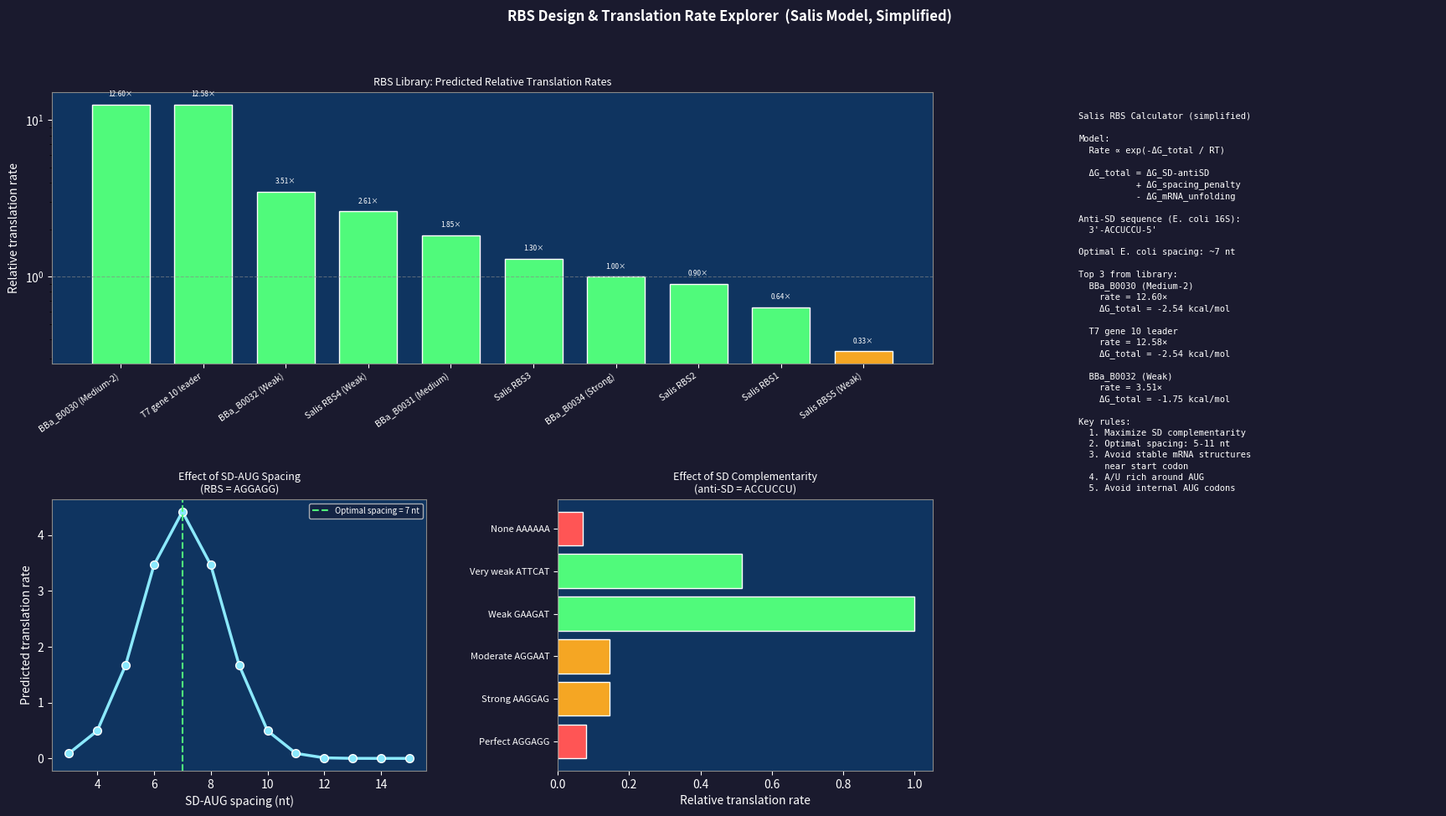

The script that saved this image:
"""
RBS Design & Translation Rate Explorer
========================================
Tier 3.1 — Synthetic Biology: Genetic Parts & Devices

Concepts demonstrated:
  - Shine-Dalgarno sequence and ribosome binding
  - Salis RBS Calculator thermodynamic model (simplified)
  - Spacing between SD and AUG start codon
  - RBS strength vs. protein expression level
  - Codon usage and codon optimization concept
  - Secondary structure impact on translation initiation
  - Tuning gene expression for metabolic burden trade-off

Usage:
    python 22_rbs_translation.py

Key insight:
    The Salis RBS Calculator uses thermodynamic models of ribosome-mRNA
    binding (ΔG_total = ΔG_mRNA-rRNA + ΔG_standby + ΔG_start - ΔG_mRNA_folding).
    The translation initiation rate ≈ exp(-ΔG_total / RT), so small ΔG
    changes create exponential differences in expression.
    A single nucleotide change can shift expression by 10-100×.
"""

import numpy as np
import matplotlib.pyplot as plt
import matplotlib.gridspec as gridspec


# ── Simplified Thermodynamic Model ───────────────────────────────────────────

# Nearest-neighbor free energy parameters (simplified subset, RNA, 37°C)
NN_PARAMS = {
    'AA': -0.93, 'AU': -1.10, 'AC': -1.33, 'AG': -1.36,
    'UA': -1.33, 'UU': -0.93, 'UC': -2.08, 'UG': -2.11,
    'CA': -2.11, 'CU': -1.36, 'CC': -3.26, 'CG': -3.42,
    'GA': -2.35, 'GU': -2.08, 'GC': -3.42, 'GG': -3.26,
}
RT = 0.616   # kT at 37°C, kcal/mol

def rna_fold_energy(seq):
    """Very simplified: NN sum for single-stranded stem (proxy for folding ΔG)."""
    seq = seq.upper().replace('T', 'U')
    dG = 0.0
    for i in range(len(seq) - 1):
        pair = seq[i:i+2]
        dG += NN_PARAMS.get(pair, -1.5)   # default average
    return dG * 0.1   # scale down — not a real folding model


def sd_ribosome_energy(rbs_seq):
    """
    ΔG of SD:anti-SD interaction.
    Anti-SD is ACCUCCU (3' end of 16S rRNA in E. coli).
    Higher complementarity → more negative ΔG → stronger binding.
    """
    anti_sd = 'ACCUCCU'
    rbs = rbs_seq.upper().replace('T', 'U')

    def complement_score(a, b):
        pairs = {'A': 'U', 'U': 'A', 'G': 'C', 'C': 'G'}
        return 2.0 if pairs.get(a) == b else (-0.5 if a != b else 0.0)

    # Slide anti-SD over RBS, find best alignment
    best_score = 0.0
    for offset in range(-len(anti_sd), len(rbs)):
        score = 0.0
        for i, b in enumerate(anti_sd):
            j = offset + i
            if 0 <= j < len(rbs):
                score += complement_score(rbs[j], b)
        if score < best_score:
            best_score = score
    return best_score * 0.8   # scale to kcal/mol units


def spacing_energy(spacer_len, optimal=7):
    """
    Penalty for non-optimal spacing between SD and AUG.
    Optimal spacing ~ 7 nt in E. coli.
    Gaussian penalty.
    """
    return ((spacer_len - optimal)**2) * 0.3


def predict_translation_rate(rbs_seq, spacer_len, cds_start='ATG', fold_window=20):
    """
    Proxy translation initiation rate using simplified thermodynamics.
    Rate ∝ exp(-ΔG_total / RT)
    """
    # Get energy components
    dG_sd = sd_ribosome_energy(rbs_seq)         # SD binding (negative = good)
    dG_spacing = spacing_energy(spacer_len)     # spacing penalty (positive = bad)
    dG_fold = rna_fold_energy(rbs_seq[-fold_window:] if len(rbs_seq) > fold_window
                               else rbs_seq)    # mRNA folding (negative favors structure = bad for TX)

    # Total: more negative = better translation
    dG_total = dG_sd + dG_spacing * 0.5 - abs(dG_fold) * 0.1

    # Rate proportional to exp(-dG/RT)
    rate = np.exp(-dG_total / RT)
    return rate, dG_sd, dG_spacing, dG_fold, dG_total


# ── RBS Library ──────────────────────────────────────────────────────────────

RBS_LIBRARY = {
    "BBa_B0034 (Strong)":   ("AAAGAGGAGAAA", 7),
    "BBa_B0031 (Medium)":   ("AAGTTAAGAGG", 7),
    "BBa_B0032 (Weak)":     ("AATTTTAAGAGG", 7),
    "BBa_B0030 (Medium-2)": ("TTAACTTGTTTA", 7),
    "Salis RBS1":            ("GGAGAT", 5),
    "Salis RBS2":            ("AGGAGG", 7),
    "Salis RBS3":            ("AAGGAG", 6),
    "Salis RBS4 (Weak)":    ("GCCTCA", 8),
    "Salis RBS5 (Weak)":    ("AATGGG", 9),
    "T7 gene 10 leader":    ("AAATAATTTTGTTTAACTTTAAGAAGGAGATATACA", 8),
}


def run():
    # Score all library RBS
    results = {}
    for name, (rbs_seq, spacer) in RBS_LIBRARY.items():
        rate, dG_sd, dG_sp, dG_fold, dG_tot = predict_translation_rate(rbs_seq, spacer)
        results[name] = {
            'rbs': rbs_seq, 'spacer': spacer, 'rate': rate,
            'dG_sd': dG_sd, 'dG_spacing': dG_sp, 'dG_fold': dG_fold, 'dG_total': dG_tot,
        }

    # Normalize to BBa_B0034 (strong reference)
    ref_rate = results.get("BBa_B0034 (Strong)", {'rate': 1.0})['rate']
    for r in results.values():
        r['rel_rate'] = r['rate'] / ref_rate

    # Sweep spacer length
    spacer_lengths = range(3, 16)
    spacer_rates = []
    for sp in spacer_lengths:
        r, *_ = predict_translation_rate('AGGAGG', sp)
        spacer_rates.append(r)

    # Sweep SD complementarity
    sd_seqs = {
        'Perfect AGGAGG':  'AGGAGG',
        'Strong AAGGAG':   'AAGGAG',
        'Moderate AGGAAT': 'AGGAAT',
        'Weak GAAGAT':     'GAAGAT',
        'Very weak ATTCAT':'ATTCAT',
        'None AAAAAA':     'AAAAAA',
    }
    sd_rates = {name: predict_translation_rate(seq, 7)[0] for name, seq in sd_seqs.items()}

    # ── Figure ────────────────────────────────────────────────────────────────
    fig = plt.figure(figsize=(18, 10))
    fig.patch.set_facecolor('#1a1a2e')
    fig.suptitle('RBS Design & Translation Rate Explorer  (Salis Model, Simplified)',
                 color='white', fontsize=12, fontweight='bold')

    gs = gridspec.GridSpec(2, 3, figure=fig,
                           left=0.05, right=0.97, top=0.88, bottom=0.07,
                           hspace=0.50, wspace=0.35)

    ax_lib    = fig.add_subplot(gs[0, :2])
    ax_spacer = fig.add_subplot(gs[1, 0])
    ax_sd     = fig.add_subplot(gs[1, 1])
    ax_info   = fig.add_subplot(gs[:, 2])

    for ax in [ax_lib, ax_spacer, ax_sd, ax_info]:
        ax.set_facecolor('#0f3460')

    # ── RBS library comparison ────────────────────────────────────────────────
    sorted_rbs = sorted(results.items(), key=lambda x: x[1]['rel_rate'], reverse=True)
    names_sorted = [n for n, _ in sorted_rbs]
    rates_sorted = [r['rel_rate'] for _, r in sorted_rbs]

    bar_colors = ['#50fa7b' if r >= 0.5 else '#f5a623' if r >= 0.1 else '#ff5555'
                  for r in rates_sorted]
    bars = ax_lib.bar(range(len(names_sorted)), rates_sorted,
                      color=bar_colors, edgecolor='white', width=0.7)
    ax_lib.set_xticks(range(len(names_sorted)))
    ax_lib.set_xticklabels([n[:20] for n in names_sorted], rotation=35,
                            ha='right', color='white', fontsize=7.5)
    ax_lib.set_ylabel('Relative translation rate', color='white')
    ax_lib.set_title('RBS Library: Predicted Relative Translation Rates',
                     color='white', fontsize=9)
    ax_lib.axhline(1.0, color='#888', lw=0.8, ls='--', alpha=0.6)
    ax_lib.tick_params(colors='white')
    ax_lib.set_yscale('log')
    for sp in ax_lib.spines.values():
        sp.set_edgecolor('#888')
    for bar, rate in zip(bars, rates_sorted):
        ax_lib.text(bar.get_x() + bar.get_width()/2,
                    bar.get_height() * 1.1, f'{rate:.2f}×',
                    ha='center', va='bottom', fontsize=6, color='white')

    # ── Spacer length effect ──────────────────────────────────────────────────
    ax_spacer.plot(list(spacer_lengths), spacer_rates, '-o',
                   color='#8be9fd', lw=2.5, ms=7, markeredgecolor='white')
    opt_idx = np.argmax(spacer_rates)
    ax_spacer.axvline(list(spacer_lengths)[opt_idx], color='#50fa7b', lw=1.5, ls='--',
                      label=f'Optimal spacing = {list(spacer_lengths)[opt_idx]} nt')
    ax_spacer.set_xlabel('SD-AUG spacing (nt)', color='white')
    ax_spacer.set_ylabel('Predicted translation rate', color='white')
    ax_spacer.set_title('Effect of SD-AUG Spacing\n(RBS = AGGAGG)', color='white', fontsize=9)
    ax_spacer.tick_params(colors='white')
    ax_spacer.legend(fontsize=7, facecolor='#16213e', labelcolor='white')
    for sp in ax_spacer.spines.values():
        sp.set_edgecolor('#888')

    # ── SD complementarity ────────────────────────────────────────────────────
    sd_names = list(sd_rates.keys())
    sd_rate_vals = [sd_rates[n] for n in sd_names]
    ref_sd = max(sd_rate_vals)
    sd_rel = [v / ref_sd for v in sd_rate_vals]

    sd_colors = ['#50fa7b' if r >= 0.5 else '#f5a623' if r >= 0.1 else '#ff5555'
                 for r in sd_rel]
    ax_sd.barh(range(len(sd_names)), sd_rel, color=sd_colors, edgecolor='white')
    ax_sd.set_yticks(range(len(sd_names)))
    ax_sd.set_yticklabels(sd_names, color='white', fontsize=8)
    ax_sd.set_xlabel('Relative translation rate', color='white')
    ax_sd.set_title('Effect of SD Complementarity\n(anti-SD = ACCUCCU)',
                    color='white', fontsize=9)
    ax_sd.tick_params(colors='white')
    for sp in ax_sd.spines.values():
        sp.set_edgecolor('#888')

    # ── Info panel ────────────────────────────────────────────────────────────
    ax_info.axis('off')
    top3 = sorted_rbs[:3]
    info = (
        f"Salis RBS Calculator (simplified)\n\n"
        f"Model:\n"
        f"  Rate ∝ exp(-ΔG_total / RT)\n\n"
        f"  ΔG_total = ΔG_SD-antiSD\n"
        f"           + ΔG_spacing_penalty\n"
        f"           - ΔG_mRNA_unfolding\n\n"
        f"Anti-SD sequence (E. coli 16S):\n"
        f"  3'-ACCUCCU-5'\n\n"
        f"Optimal E. coli spacing: ~7 nt\n\n"
        f"Top 3 from library:\n"
    )
    for name, res in top3:
        info += (f"  {name[:22]}\n"
                 f"    rate = {res['rel_rate']:.2f}×\n"
                 f"    ΔG_total = {res['dG_total']:.2f} kcal/mol\n\n")

    info += (
        f"Key rules:\n"
        f"  1. Maximize SD complementarity\n"
        f"  2. Optimal spacing: 5-11 nt\n"
        f"  3. Avoid stable mRNA structures\n"
        f"     near start codon\n"
        f"  4. A/U rich around AUG\n"
        f"  5. Avoid internal AUG codons"
    )
    ax_info.text(0.04, 0.97, info, transform=ax_info.transAxes,
                 va='top', fontsize=7.5, color='white', fontfamily='monospace',
                 linespacing=1.4)

    plt.show()

    print("\nRBS Library Results (relative to BBa_B0034):")
    for name, res in sorted_rbs:
        print(f"  {name[:30]:30s}: {res['rel_rate']:.3f}× "
              f"(ΔG_total={res['dG_total']:.2f}, spacer={res['spacer']})")


if __name__ == '__main__':
    print("RBS Design & Translation Rate Explorer")
    print("=" * 50)
    run()
